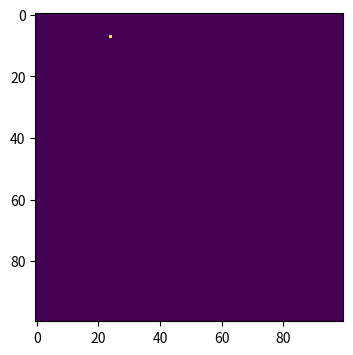
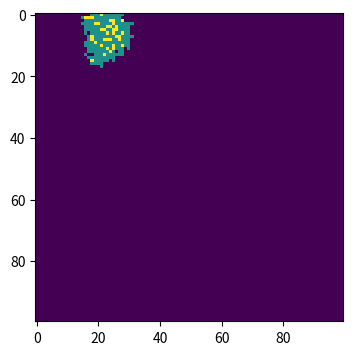
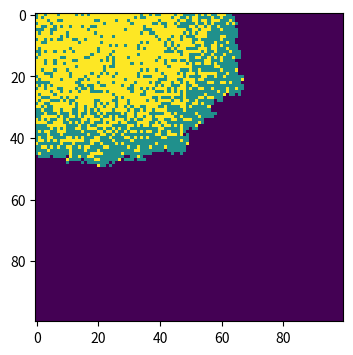
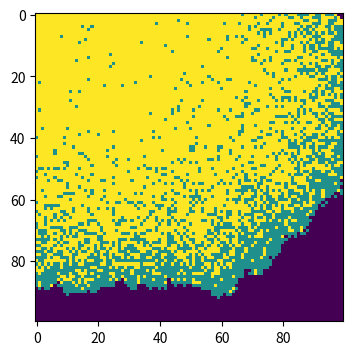

Write the Python code that produced these figures, in order.
#import neccessary libraries
import numpy as np
import matplotlib.pyplot as plt

# make array of all susceptible population
population = np. zeros( (100, 100) )
# 0/dark purple for susceptible, 1/lue-green for infected, 2/yellow for recovered

# choose one random point in our 100 100 array for where the outbreak happens
outbreak = np.random. choice(range(100) ,2)
population [outbreak[0], outbreak[1]] = 1

# color the heat map
plt.figure (figsize =(6,4),dpi=150)
plt.imshow (population , cmap='viridis', interpolation='nearest')
plt.show()

beta = 0.3 #infection probability
gamma = 0.05 # recovery probability


# show model at times 0, 10, 50, and 100

for t in range (1,101):
    # infect the neighbours
    infected = np.where(population == 1) # find the infected points
    for i in range(len(infected[0])):
        infected_x = infected[0][i]
        infected_y = infected[1][i]
        # Check all 8 neighboring cells
        for x in range(infected_x -1, infected_x +2):
            for y in range(infected_y -1, infected_y +2):
                if 0 <= x < 100 and 0 <= y < 100 and population [x,y] == 0:
                    # randomly infect
                    a=np.random.choice ([0,1],p=[1-beta, beta])
                    if a == 1:
                        population [x,y] = 1
    # allow infected individuals to recover
    new_infected = np.where(population == 1)
    for i in range(len(new_infected[0])):
        infected_x = new_infected[0][i]
        infected_y = new_infected[1][i]
        # randomly recover
        b=np.random.choice ([0,1],p=[1-gamma, gamma])
        if b == 1:
            population [infected_x,infected_y] = 2
    if t==10 or t==50 or t==100:
        plt.figure (figsize =(6,4),dpi=150)
        plt.imshow (population , cmap='viridis', interpolation='nearest')
        plt.show()